Dataset: obj (GitHub, PrimeshShamilka/fabric_defect_detector). Classes: defect free, stain.

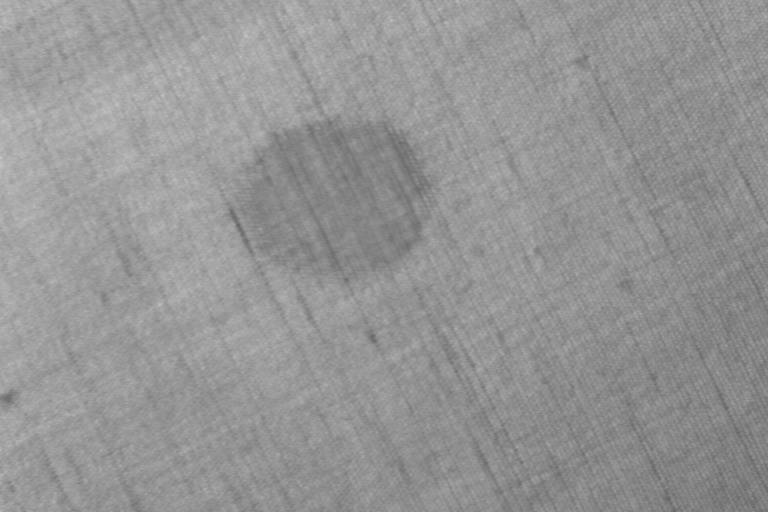
Label: stain

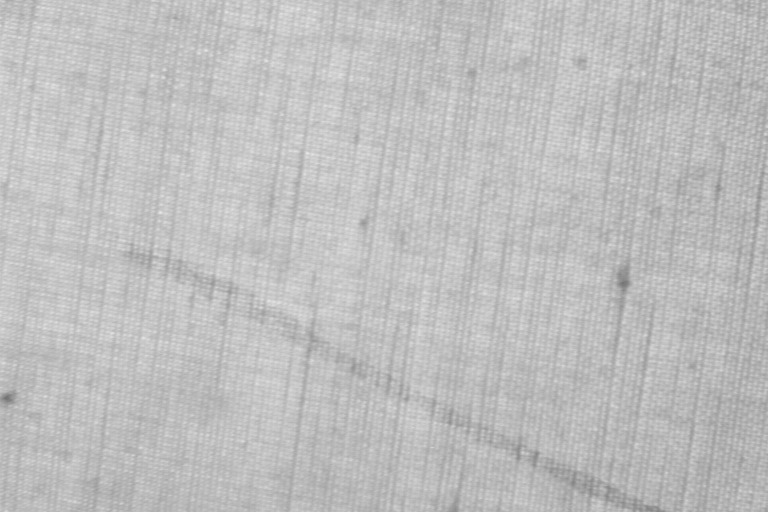
Label: stain

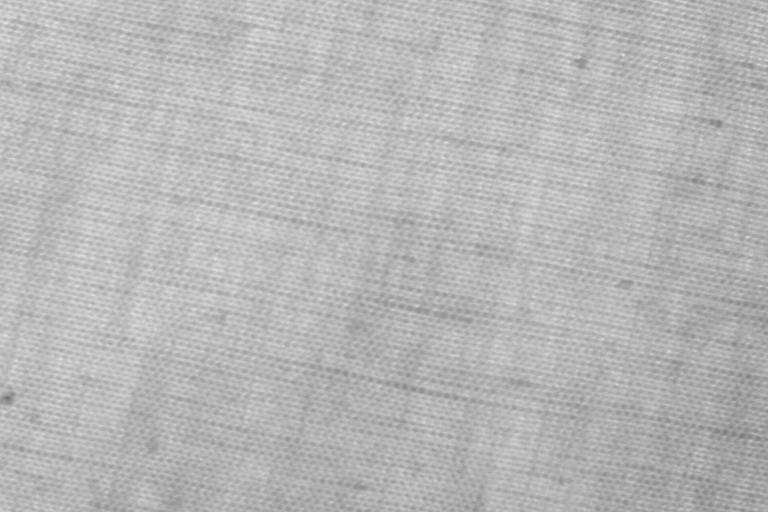
Label: defect free

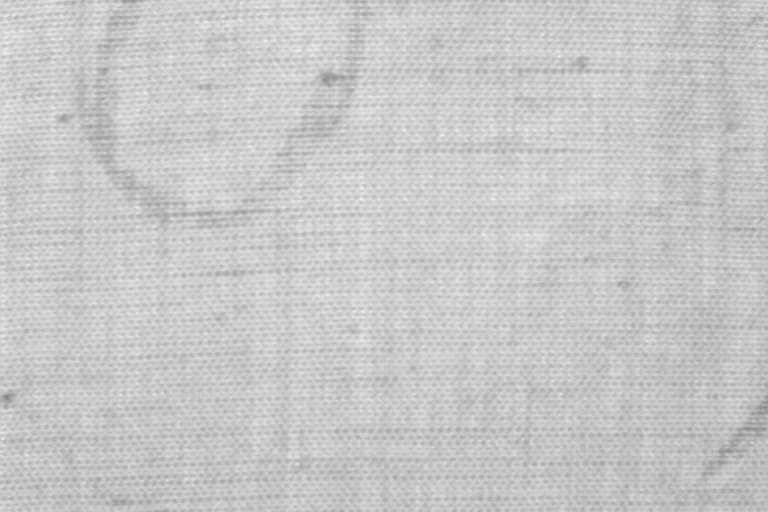
Label: stain

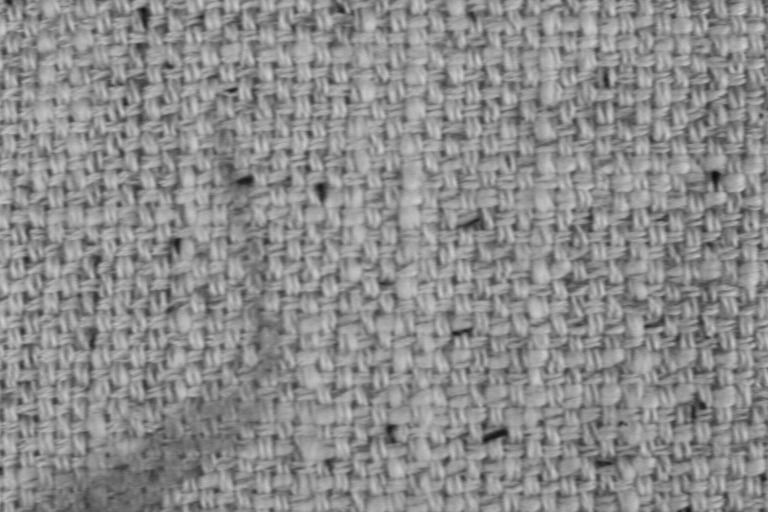
Label: stain

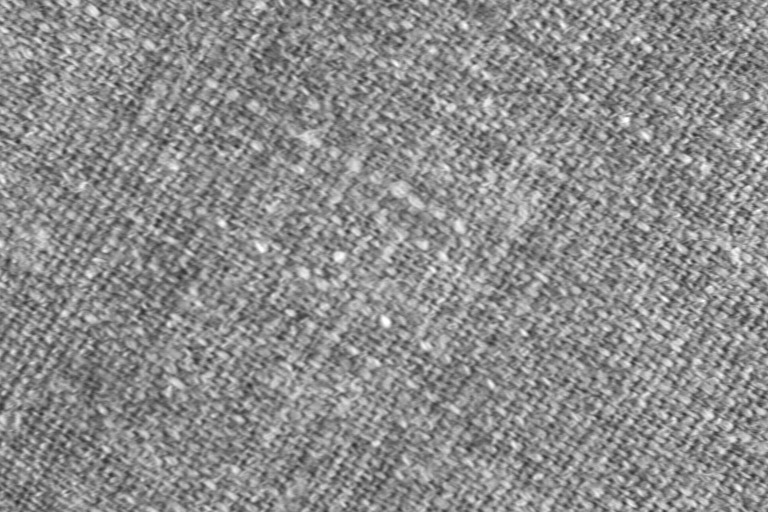
Label: defect free
